2-way image classification set "split" from GitHub (PrabhleenpKaur/breast-cancer-prediction); label vocabulary: benign, malignant.

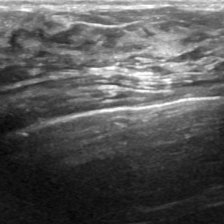
Label: malignant

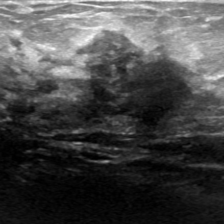
Label: benign

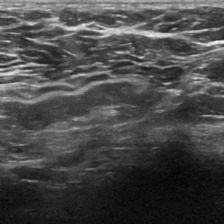
Label: malignant

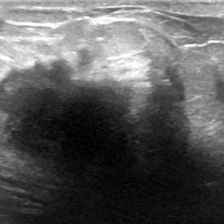
Label: benign

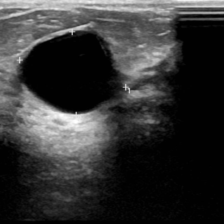
Label: malignant

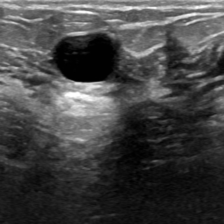
Label: malignant
